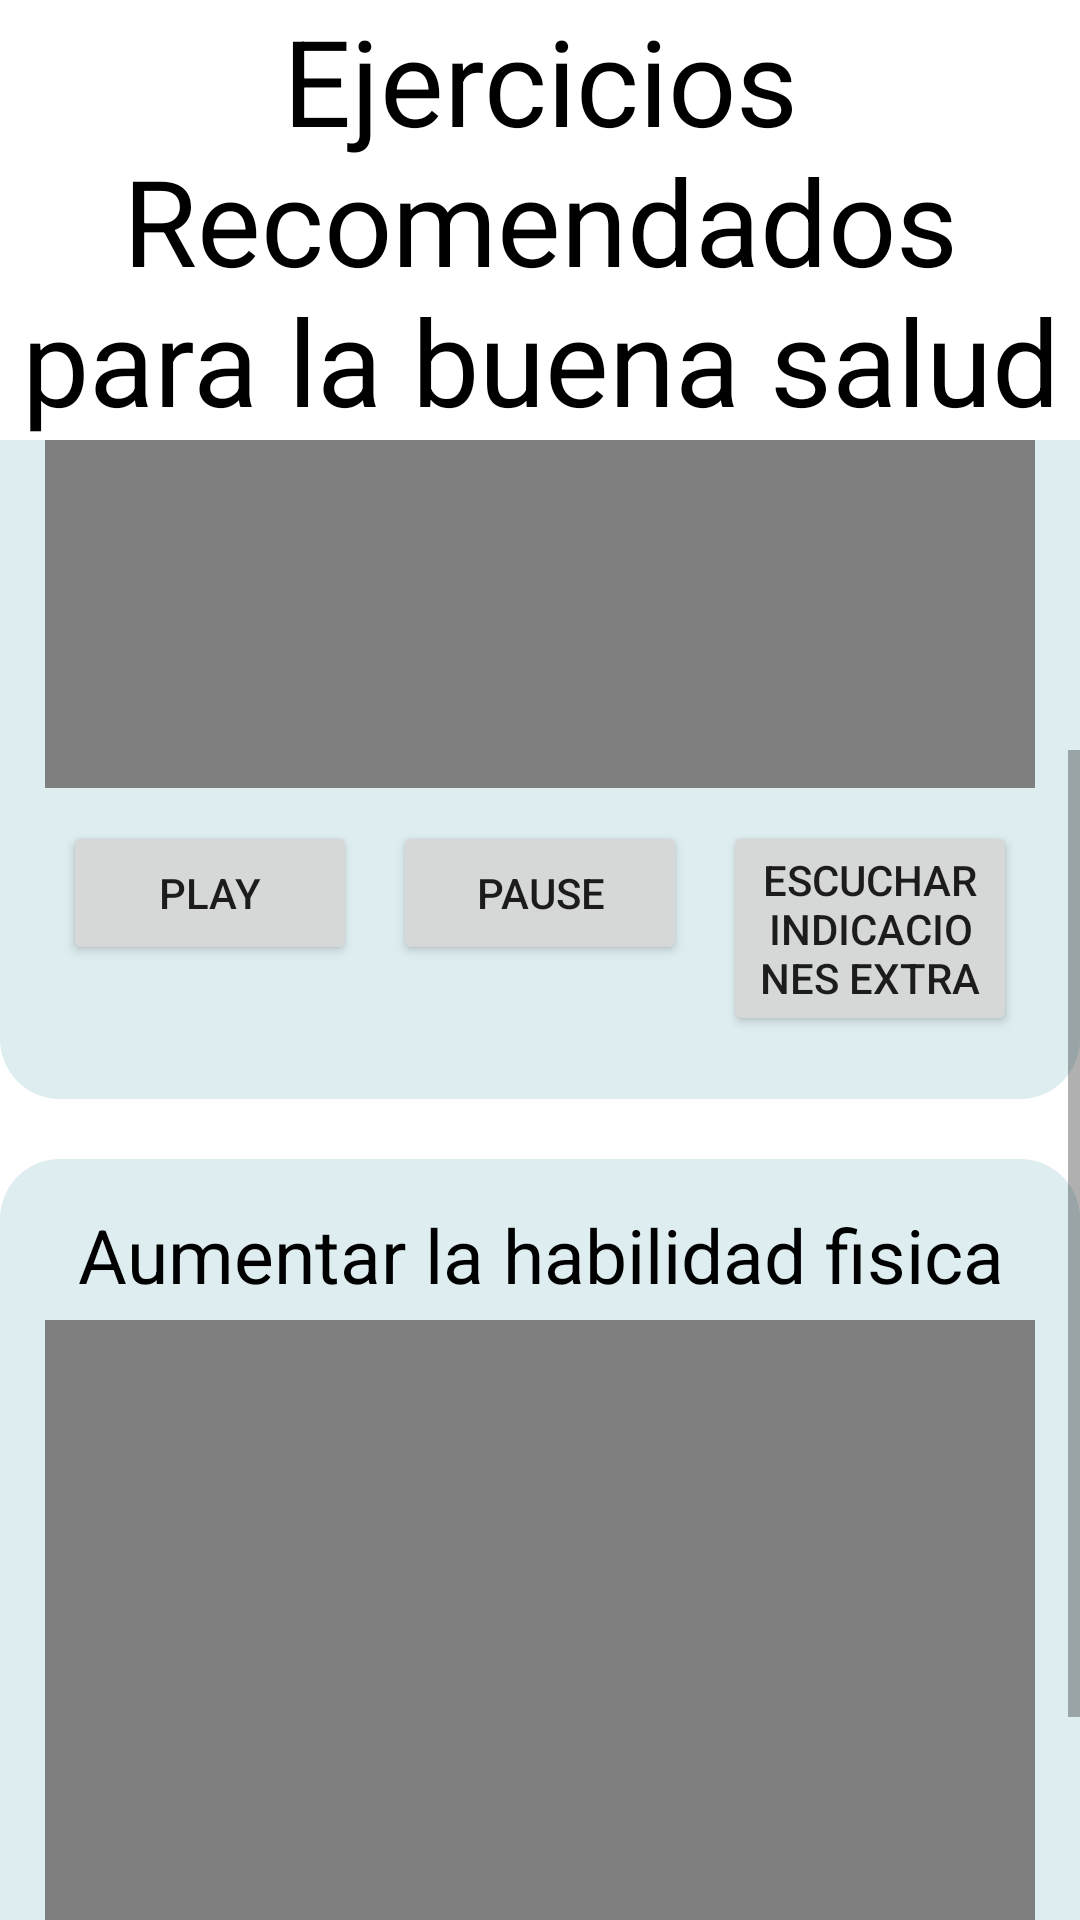

Layout XML and referenced resources for this Android screen:
<!-- AndroidManifest.xml: application theme Theme.Habitos_Saludables_G10 -->
<!-- res/layout/activity_video.xml -->
<?xml version="1.0" encoding="utf-8"?>
<LinearLayout xmlns:android="http://schemas.android.com/apk/res/android"
    xmlns:app="http://schemas.android.com/apk/res-auto"
    xmlns:tools="http://schemas.android.com/tools"
    android:layout_width="match_parent"
    android:layout_height="match_parent"
    android:orientation="vertical"
    tools:context=".videoActivity"
    android:layout_margin="20dp">
    <TextView
        android:id="@+id/Encabezado"
        android:textSize="40sp"
        android:textColor="@color/black"
        android:text="@string/EjerciciosPara"
        android:gravity="center"
        android:layout_width="wrap_content"
        android:layout_height="wrap_content"
        />
    <ScrollView
        android:layout_width="fill_parent"
        android:layout_height="wrap_content">
        <LinearLayout
            android:layout_width="match_parent"
            android:layout_height="match_parent"
            android:orientation="vertical">
            <LinearLayout
                android:layout_marginTop="20dp"
                android:layout_width="match_parent"
                android:layout_height="wrap_content"
                android:orientation="vertical"
                android:padding="15dp"
                android:background="@drawable/round_item">
                <TextView
                    android:layout_marginBottom="5dp"
                    android:id="@+id/Video1"
                    android:text="@string/Video1"
                    android:layout_width="match_parent"
                    android:layout_height="wrap_content"
                    android:textColor="@color/black"
                    android:gravity="center"
                    android:textSize="25sp"/>
                    <LinearLayout
                        android:orientation="vertical"
                        android:layout_width="match_parent"
                        android:layout_height="200dp">

                        <VideoView
                            android:layout_width="match_parent"
                            android:layout_height="wrap_content"
                            android:id="@+id/videoView" />

                    </LinearLayout>
                    <LinearLayout
                        android:layout_marginTop="5dp"
                        android:orientation="horizontal"
                        android:layout_width="fill_parent"
                        android:layout_height="wrap_content">
                        <LinearLayout
                            android:orientation="horizontal"
                            android:layout_height="wrap_content"
                            android:layout_weight="1"
                            android:layout_width="0dp">

                            <Button
                                android:layout_margin="6dp"
                                android:text="PLAY"
                                android:layout_width="match_parent"
                                android:layout_height="wrap_content"
                                android:layout_marginBottom="20dp"
                                android:id="@+id/buttonPlay"/>

                        </LinearLayout>
                        <LinearLayout
                            android:orientation="horizontal"
                            android:layout_height="wrap_content"
                            android:layout_weight="1"
                            android:layout_width="0dp">

                            <Button
                                android:layout_margin="6dp"
                                android:text="PAUSE"
                                android:layout_width="match_parent"
                                android:layout_height="wrap_content"
                                android:id="@+id/buttonPause"
                                android:layout_marginBottom="20dp"/>
                        </LinearLayout>
                        <LinearLayout
                            android:orientation="horizontal"
                            android:layout_height="wrap_content"
                            android:layout_weight="1"
                            android:layout_width="0dp">
                            <Button
                                android:layout_margin="6dp"
                                android:text="@string/Excuchar"
                                android:layout_width="match_parent"
                                android:layout_height="wrap_content"
                                android:id="@+id/btnText2SpeechPlay"
                                />
                        </LinearLayout>
                    </LinearLayout>
            </LinearLayout>

            <LinearLayout
                android:layout_marginTop="20dp"
                android:layout_width="match_parent"
                android:layout_height="wrap_content"
                android:orientation="vertical"
                android:padding="15dp"
                android:background="@drawable/round_item">
            <TextView
                android:layout_marginBottom="5dp"
                android:id="@+id/Video2"
                android:text="@string/Video2"
                android:layout_width="match_parent"
                android:layout_height="wrap_content"
                android:textColor="@color/black"
                android:gravity="center"
                android:textSize="25sp"/>
            <LinearLayout
                android:orientation="vertical"
                android:layout_width="match_parent"
                android:layout_height="200dp">

                <VideoView
                    android:layout_width="match_parent"
                    android:layout_height="wrap_content"
                    android:id="@+id/videoView2" />

                </LinearLayout>
                <LinearLayout
                    android:layout_marginTop="5dp"
                    android:orientation="horizontal"
                    android:layout_width="fill_parent"
                    android:layout_height="wrap_content">
                    <LinearLayout
                        android:orientation="horizontal"
                        android:layout_height="wrap_content"
                        android:layout_weight="1"
                        android:layout_width="0dp">

                        <Button
                            android:layout_margin="6dp"
                            android:text="PLAY"
                            android:layout_width="match_parent"
                            android:layout_height="wrap_content"
                            android:layout_marginBottom="20dp"
                            android:id="@+id/buttonPlay2"/>

                    </LinearLayout>
                    <LinearLayout
                        android:orientation="horizontal"
                        android:layout_height="wrap_content"
                        android:layout_weight="1"
                        android:layout_width="0dp">

                        <Button
                            android:layout_margin="6dp"
                            android:text="PAUSE"
                            android:layout_width="match_parent"
                            android:layout_height="wrap_content"
                            android:id="@+id/buttonPause2"
                            android:layout_marginBottom="20dp"/>
                    </LinearLayout>
                    <LinearLayout
                        android:orientation="horizontal"
                        android:layout_height="wrap_content"
                        android:layout_weight="1"
                        android:layout_width="0dp">
                        <Button
                            android:layout_margin="6dp"
                            android:text="@string/Excuchar"
                            android:layout_width="match_parent"
                            android:layout_height="wrap_content"
                            android:id="@+id/btnText2SpeechPlay2"
                            />
                    </LinearLayout>
                </LinearLayout>
            </LinearLayout>
        </LinearLayout>
    </ScrollView>
</LinearLayout>
<!-- resources referenced by this layout -->
<resources>
  <color name="black">#FF000000</color>
  <!-- drawable round_item (drawable) -->
  <?xml version="1.0" encoding="UTF-8"?>
  <shape xmlns:android="http://schemas.android.com/apk/res/android">
      <solid android:color="@color/boton_azul"/>
      <stroke android:width="0dp" android:color="#FF000000" />
      <corners android:radius="20dp"/>
      <padding android:left="0dp"
          android:top="0dp" android:right="0dp" android:bottom="0dp" />
  </shape>
  <string name="EjerciciosPara">Ejercicios Recomendados para la buena salud</string>
  <string name="Excuchar">Escuchar Indicaciones Extra</string>
  <string name="Video1">Como quemar grasa</string>
  <string name="Video2">Aumentar la habilidad fisica</string>
  <style name="Theme.Habitos_Saludables_G10" parent="Theme.MaterialComponents.DayNight.DarkActionBar">
          
          <item name="colorPrimary">@color/purple_500</item>
          <item name="colorPrimaryVariant">@color/purple_700</item>
          <item name="colorOnPrimary">@color/white</item>
          
          <item name="colorSecondary">@color/teal_200</item>
          <item name="colorSecondaryVariant">@color/teal_700</item>
          <item name="colorOnSecondary">@color/black</item>
          
          <item name="android:statusBarColor" tools:targetApi="l">?attr/colorPrimaryVariant</item>
          
      </style>
  <color name="boton_azul">#FFdeedf0</color>
  <color name="purple_500">#FFffb26b</color>
  <color name="purple_700">#FFff7b54</color>
  <color name="white">#FFFFFFFF</color>
  <color name="teal_200">#FF03DAC5</color>
  <color name="teal_700">#FF018786</color>
</resources>
